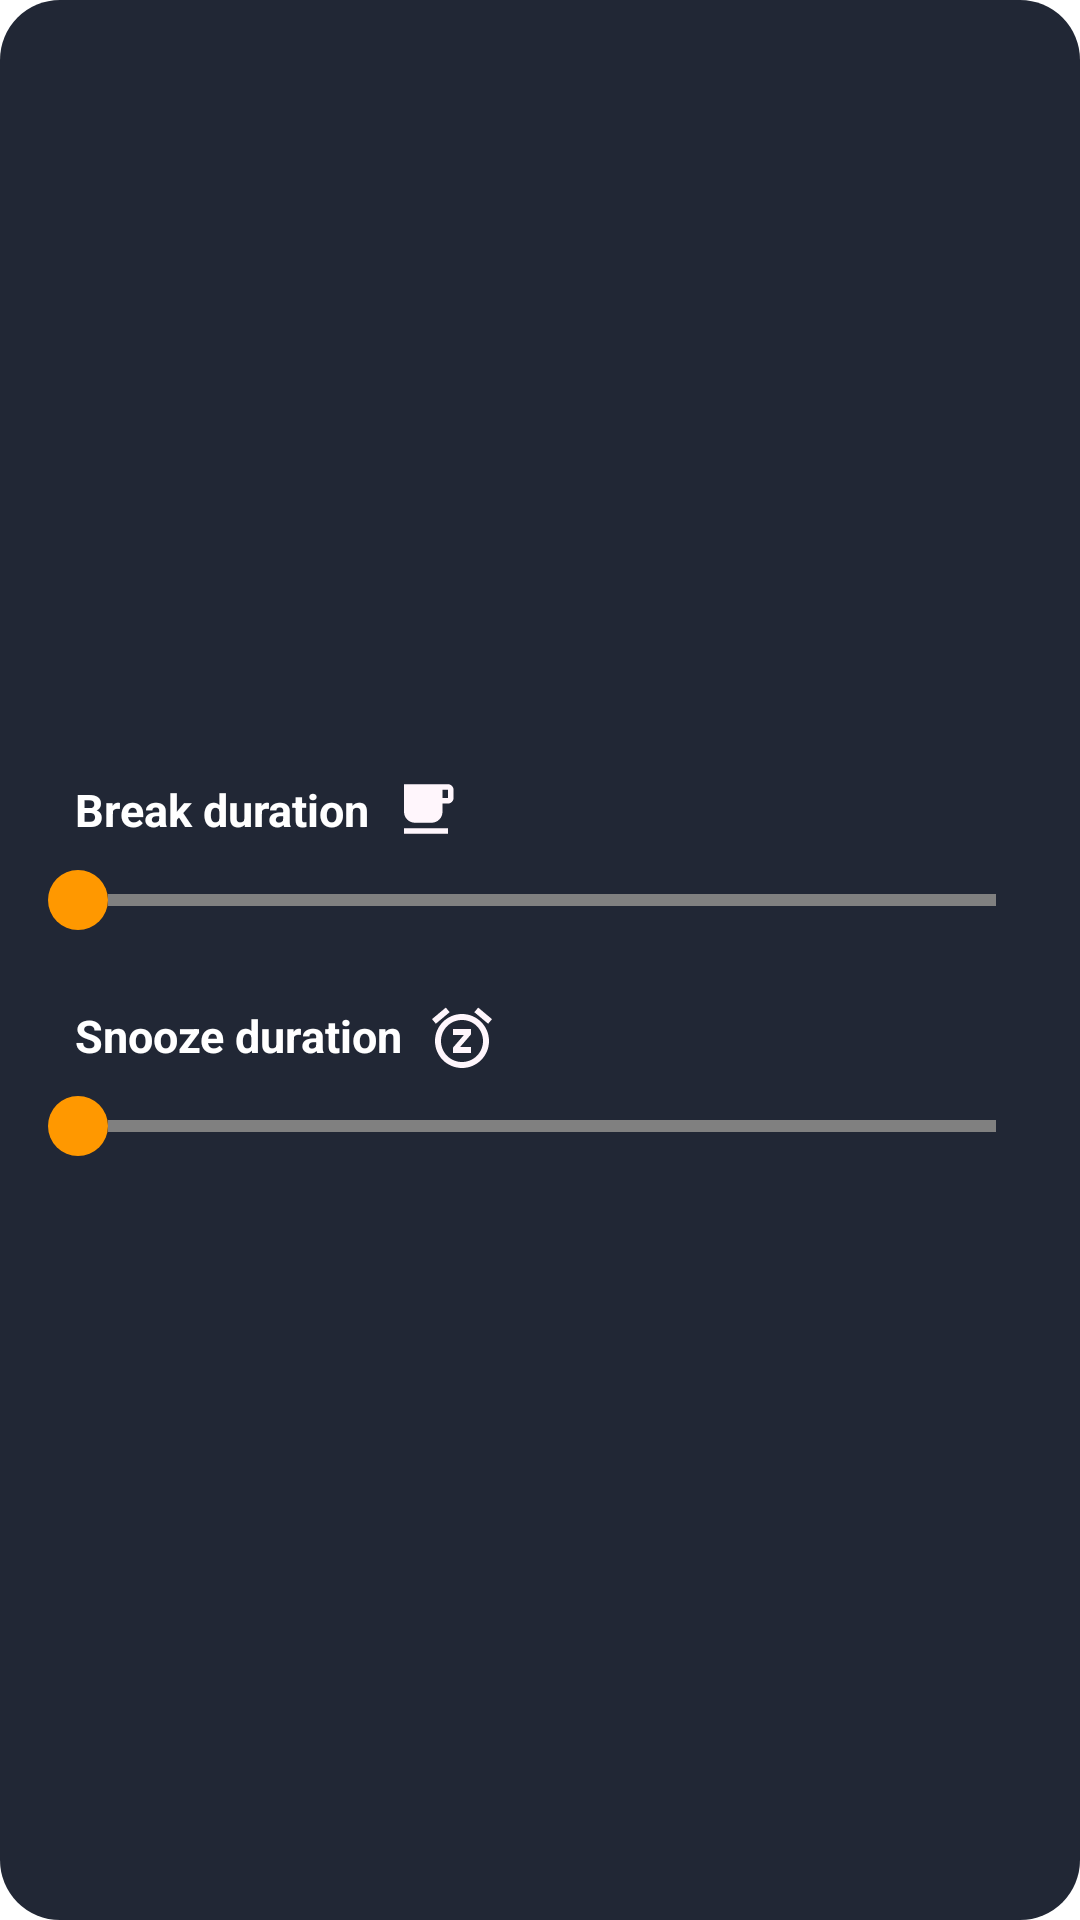

This screen was rendered from an Android layout file. Write that file and the resources it references.
<!-- AndroidManifest.xml: application theme Theme.JavaBreak -->
<!-- res/layout/config_tab_1.xml -->
<?xml version="1.0" encoding="utf-8"?>
<RelativeLayout
    xmlns:android="http://schemas.android.com/apk/res/android"
    android:layout_width="match_parent"
    android:layout_height="160dp"
    android:animateLayoutChanges="true"
    android:background="@drawable/configurations_rectangle"
    android:gravity="center"
    android:layout_margin="10dp"
    android:layout_below="@+id/autoStart"
    android:layout_alignBottom="@+id/workSessionCountText">

    <TextView
        android:id="@+id/breakTimeTextView"
        android:layout_width="wrap_content"
        android:layout_height="wrap_content"
        android:layout_below="@+id/autoStart"
        android:layout_marginTop="15dp"
        android:paddingLeft="25dp"
        android:text="Break duration"
        android:textColor="@color/white"
        android:textSize="15dp"
        android:textStyle="bold" />


    <ImageView
        android:id="@+id/breakIconConfigurations"
        android:layout_width="wrap_content"
        android:layout_height="wrap_content"
        android:layout_below="@+id/autoStart"
        android:layout_marginStart="8dp"
        android:layout_marginLeft="-15dp"
        android:layout_marginTop="14dp"
        android:layout_toEndOf="@+id/breakTimeTextView"
        android:layout_toRightOf="@+id/snoozeTimeTextView"
        android:background="@drawable/ic_baseline_free_breakfast_configurations"/>

    <TextView
        android:id="@+id/breakTimeText"
        android:layout_width="wrap_content"
        android:layout_height="wrap_content"
        android:layout_alignParentRight="true"
        android:layout_marginTop="15dp"
        android:layout_marginEnd="10dp"
        android:layout_toRightOf="@+id/breakTimeTextView"
        android:textColor="@color/white"
        android:textSize="17sp"
        android:textStyle="bold"
        android:textAlignment="textEnd"
        android:paddingRight="15dp"
        android:layout_below="@+id/autoStart" />

    <SeekBar
        android:id="@+id/breakSlider"
        style="@style/SeekBarWithoutSteps"
        android:layout_width="match_parent"
        android:layout_height="wrap_content"
        android:layout_below="@+id/breakTimeTextView"
        android:progressBackgroundTint="@color/grey"
        android:progressTint="@color/orange"
        android:thumbTint="@color/orange"
        android:progressDrawable="@drawable/seek_bar"
        android:thumb="@drawable/seek_bar_thumb"
        android:layout_marginTop="10dp"
        android:layout_marginStart="10dp"
        android:layout_marginEnd="10dp"
        android:layout_marginBottom="10dp"
        />

    <TextView
        android:id="@+id/snoozeTimeTextView"
        android:layout_width="wrap_content"
        android:layout_height="wrap_content"
        android:layout_below="@+id/breakSlider"
        android:layout_marginTop="15dp"
        android:text="Snooze duration"
        android:textColor="@color/white"
        android:textSize="15dp"
        android:textStyle="bold"
        android:paddingLeft="25dp"/>

    <ImageView
        android:id="@+id/SnoozeIconConfigurations"
        android:layout_width="wrap_content"
        android:layout_height="wrap_content"
        android:layout_below="@+id/breakSlider"
        android:layout_marginStart="8dp"
        android:layout_marginLeft="-15dp"
        android:layout_marginTop="14dp"
        android:layout_toEndOf="@+id/snoozeTimeTextView"
        android:layout_toRightOf="@+id/snoozeTimeTextView"
        android:background="@drawable/ic_baseline_snooze_configurations" />

    <TextView
        android:id="@+id/snoozeTimeText"
        android:layout_width="wrap_content"
        android:layout_height="wrap_content"
        android:layout_below="@+id/breakSlider"
        android:layout_alignParentEnd="true"
        android:layout_marginTop="15dp"
        android:layout_marginEnd="3dp"
        android:layout_toEndOf="@+id/snoozeTimeTextView"
        android:textAlignment="textEnd"
        android:textColor="@color/white"
        android:textSize="17sp"
        android:textStyle="bold"
        android:paddingEnd="25dp" />

    <SeekBar
        android:id="@+id/snoozeSlider"
        style="@style/SeekBarWithoutSteps"
        android:layout_width="match_parent"
        android:layout_height="wrap_content"
        android:layout_below="@+id/snoozeTimeTextView"
        android:progressBackgroundTint="@color/grey"
        android:layout_marginTop="10dp"
        android:progressTint="@color/orange"
        android:thumbTint="@color/orange"
        android:progressDrawable="@drawable/seek_bar"
        android:thumb="@drawable/seek_bar_thumb"
        android:layout_marginStart="10dp"
        android:layout_marginEnd="10dp"
        android:layout_marginBottom="10dp" />

</RelativeLayout>
<!-- resources referenced by this layout -->
<resources>
  <color name="grey">#808080</color>
  <color name="orange">#FF9800</color>
  <color name="white">#FFFFFFFF</color>
  <!-- drawable configurations_rectangle (drawable) -->
  <?xml version="1.0" encoding="utf-8"?>
  <selector xmlns:android="http://schemas.android.com/apk/res/android">
      <item>
          <shape android:shape="rectangle">
              <solid android:color="@color/tabBackground"/>
              <corners
                  android:topLeftRadius="20dp"
                  android:topRightRadius="20dp"
                  android:bottomRightRadius="20dp"
                  android:bottomLeftRadius="20dp"/>
  
          </shape>
      </item>
  </selector>
  <!-- drawable ic_baseline_free_breakfast_configurations (drawable) -->
  <vector android:height="22dp" android:tint="#FFF6FC"
      android:viewportHeight="24" android:viewportWidth="24"
      android:width="22dp" xmlns:android="http://schemas.android.com/apk/res/android">
      <path android:fillColor="@android:color/white" android:pathData="M20,3L4,3v10c0,2.21 1.79,4 4,4h6c2.21,0 4,-1.79 4,-4v-3h2c1.11,0 2,-0.9 2,-2L22,5c0,-1.11 -0.89,-2 -2,-2zM20,8h-2L18,5h2v3zM4,19h16v2L4,21z"/>
  </vector>
  <!-- drawable ic_baseline_snooze_configurations (drawable) -->
  <vector android:height="24dp" android:tint="#FFF6FC"
      android:viewportHeight="24" android:viewportWidth="24"
      android:width="24dp" xmlns:android="http://schemas.android.com/apk/res/android">
      <path android:fillColor="@android:color/white" android:pathData="M7.88,3.39L6.6,1.86 2,5.71l1.29,1.53 4.59,-3.85zM22,5.72l-4.6,-3.86 -1.29,1.53 4.6,3.86L22,5.72zM12,4c-4.97,0 -9,4.03 -9,9s4.02,9 9,9c4.97,0 9,-4.03 9,-9s-4.03,-9 -9,-9zM12,20c-3.87,0 -7,-3.13 -7,-7s3.13,-7 7,-7 7,3.13 7,7 -3.13,7 -7,7zM9,11h3.63L9,15.2L9,17h6v-2h-3.63L15,10.8L15,9L9,9v2z"/>
  </vector>
  <!-- drawable seek_bar (drawable) -->
  <layer-list xmlns:android="http://schemas.android.com/apk/res/android">
      <item android:id="@android:id/background">
          <shape
              android:shape="line">
              <stroke
                  android:width="4dp"/>
          </shape>
      </item>
  
      <item android:id="@android:id/progress">
          <clip>
              <shape
                  android:shape="line">
                  <stroke
                      android:width="4dp"/>            </shape>
          </clip>
      </item>
  
      <item android:id="@android:id/secondaryProgress">
          <clip>
              <shape
                  android:shape="line">
                  <stroke
                      android:width="4dp"/>
              </shape>
          </clip>
      </item>
  </layer-list>
  <!-- drawable seek_bar_thumb (drawable) -->
  <shape xmlns:android="http://schemas.android.com/apk/res/android"
      android:shape="oval">
      <size
          android:height="20dp"
          android:width="20dp"
          />
  </shape>
  <style name="SeekBarWithoutSteps" parent="Base.Widget.AppCompat.SeekBar.Discrete">
          <item name="tickMark">@null</item>
      </style>
  <style name="Theme.JavaBreak" parent="Theme.MaterialComponents.DayNight.NoActionBar">
          
          <item name="colorPrimary">@color/tabBackground</item>
          <item name="colorPrimaryVariant">#212735</item>
          <item name="colorOnPrimary">#FFFFFF</item>
          
          <item name="colorSecondary">#F2F2F2</item>
          <item name="colorSecondaryVariant">@color/white</item>
          <item name="colorOnSecondary">@color/white</item>
          
          <item name="android:statusBarColor" tools:targetApi="l">?attr/colorPrimaryVariant</item>
          
      </style>
  <color name="tabBackground">#212735</color>
</resources>
